Run: headless pygame with SDL's dummy video driver; simulated clock (each Clock.tick advances the game by its frame time, no real sleeping); random seed 0; keys injected as events and as key.get_pressed() state; mouse plan: one left click at the window centre at the start of phase 2, then a move to the lower-right quarter at the start of phase 3.
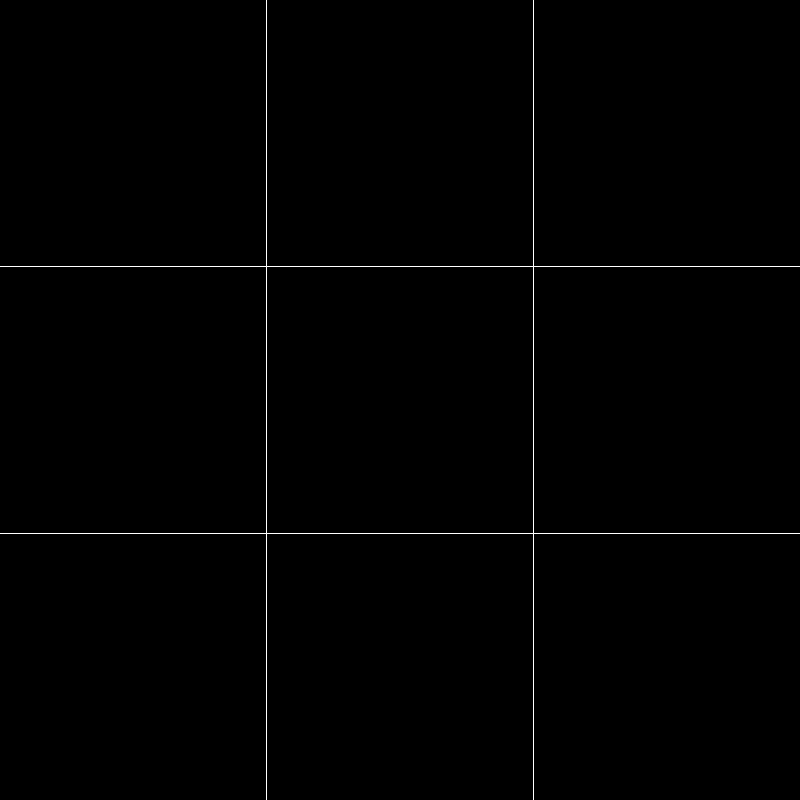
Frame 1 of 4 · flips 1–60 · no input
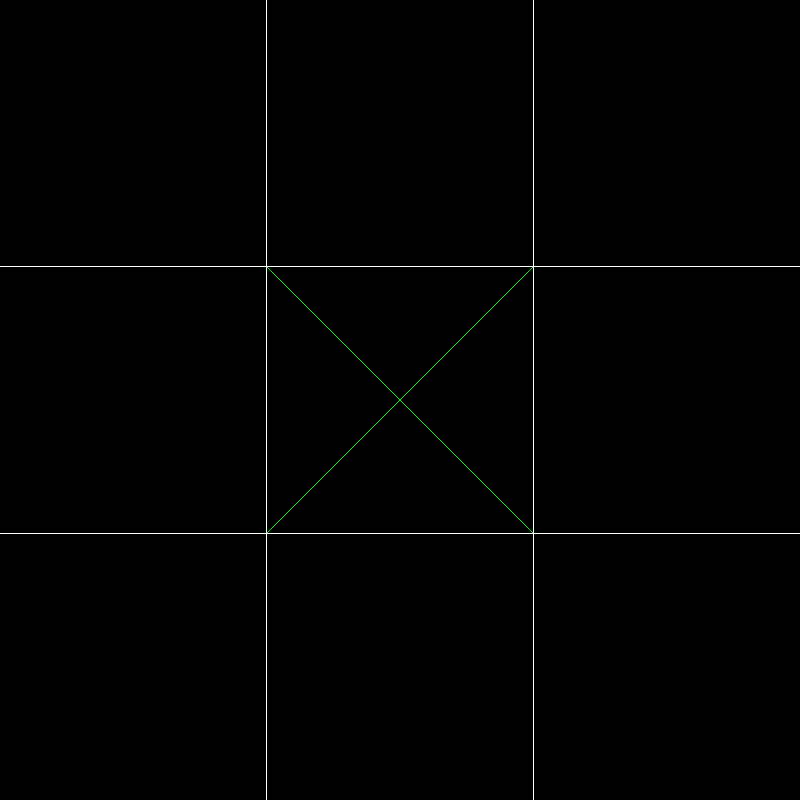
Frame 2 of 4 · flips 61–180 · clicked the window centre · tapped SPACE, RETURN · held RIGHT (→), D
Frame 3 of 4 · flips 181–300 · moved the mouse to the lower-right quarter · held DOWN (↓), S · screen unchanged from frame 2, image omitted
Frame 4 of 4 · flips 301–420 · held LEFT (←), A, UP (↑), W · screen unchanged from frame 3, image omitted

The pygame program that drew these frames:

import sys

import pygame

import math


def position_test(input_pos, test_dimension):
    """

    :param input_pos:
    :param test_dimension:
    :return:
    """
    if 0 <= input_pos <= test_dimension/3:
        return 0
    elif test_dimension/3 < input_pos <= 2*test_dimension/3:
        return test_dimension/3
    else:
        return 2*test_dimension/3


def click_test(click_pos, matrix):
    """

    :param click_pos:
    :param matrix:
    :return:
    """
    return 0 == matrix[math.trunc(3*click_pos[0]/width)][math.trunc(3*click_pos[1]/height)]


pygame.init()

# This matrix keeps track of the state of system i.e. which player has occupied which field
# A value of 1 stands for the player 1, -1 equates to player 2 and 0 means the field is not occupied.
# The matrix is initialized with only zeros.
state_matrix = [[0, 0, 0], [0, 0, 0], [0, 0, 0]]

player1_flag = True

size = width, height = 800, 800
black = 0, 0, 0

outer_circle_radius = width/7
inner_circle_radius = width/8

screen = pygame.display.set_mode(size)
pygame.display.set_caption('Tic-Tac-Toe')

screen.fill(black)

while 1:
    pygame.draw.line(screen, (255, 255, 255), (0, height / 3), (width, height / 3))
    pygame.draw.line(screen, (255, 255, 255), (0, 2 * height / 3), (width, 2 * height / 3))
    pygame.draw.line(screen, (255, 255, 255), (width / 3, 0), (width / 3, height))
    pygame.draw.line(screen, (255, 255, 255), (2 * width / 3, 0), (2 * width / 3, height))

    pos = pygame.mouse.get_pos()
    for event in pygame.event.get():
        if event.type == pygame.QUIT:
            pygame.quit()
            sys.exit()
        if event.type == pygame.MOUSEBUTTONDOWN:
            line_start_x = position_test(pos[0], width)
            line_start_y = position_test(pos[1], height)
            row_index = math.trunc(3*pos[0]/width)
            column_index = math.trunc(3*pos[1]/height)

            if player1_flag and click_test(pos, state_matrix):
                pygame.draw.line(screen, (0, 255, 0), (line_start_x, line_start_y),
                                 (line_start_x + height/3, line_start_y + height/3))
                pygame.draw.line(screen, (0, 255, 0), (line_start_x, line_start_y + height/3),
                                 (line_start_x + width/3, line_start_y))
                player1_flag = False
                state_matrix[row_index][column_index] = 1
                print(state_matrix)
            elif not player1_flag and click_test(pos, state_matrix):
                center = (line_start_x + width/6, line_start_y + height/6)
                pygame.draw.circle(screen, (0, 0, 255), center, outer_circle_radius)
                pygame.draw.circle(screen, black, center, inner_circle_radius)
                player1_flag = True
                state_matrix[row_index][column_index] = -1
                print(state_matrix)
            else:
                print("This move is not possible")
                print(state_matrix)
    pygame.display.update()
    pygame.time.Clock().tick(5)
